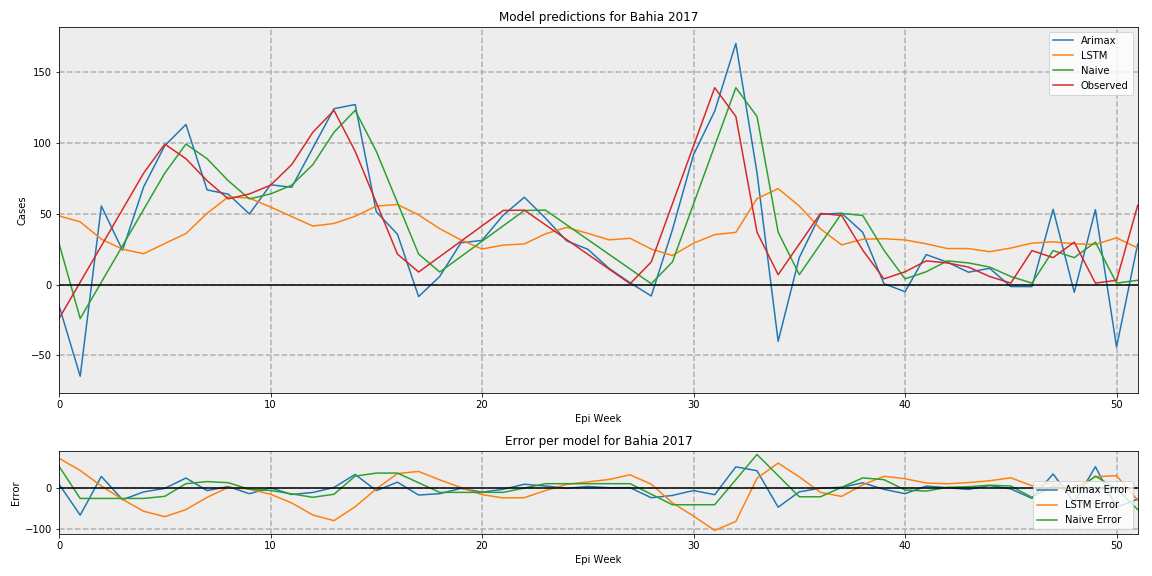

The file beside this chart, header and first rows:
, Arimax, LSTM, Naive, Observed
0, -14.94, 48.5, 29.0, -24.06
1, -64.85, 44.34, -24.06, 1.648
2, 55.53, 32.06, 1.648, 27.35
3, 24.24, 24.99, 27.35, 53.06
4, 69.04, 21.77, 53.06, 78.76
5, 98.22, 28.99, 78.76, 99.31
6, 113.2, 36.06, 99.31, 88.93
7, 66.89, 50.35, 88.93, 73.39
8, 63.89, 61.95, 73.39, 60.57
9, 49.88, 61.12, 60.57, 64.04
10, 70.53, 54.8, 64.04, 70.23
11, 68.73, 48.05, 70.23, 84.77
12, 96.58, 41.36, 84.77, 107.7
13, 124.3, 43.17, 107.7, 123.1
14, 127.3, 48.28, 123.1, 94.21
15, 51.43, 55.46, 94.21, 57.89
16, 35.56, 56.59, 57.89, 21.56
17, -8.53, 49.2, 21.56, 8.837
18, 5.719, 39.46, 8.837, 19.72
19, 29.51, 31.55, 19.72, 30.6
20, 31.19, 25.08, 30.6, 41.47
21, 49.01, 27.87, 41.47, 52.35
22, 61.68, 28.71, 52.35, 52.59
23, 46.89, 35.82, 52.59, 42.19
24, 30.85, 40.42, 42.19, 31.79
25, 24.93, 36.16, 31.79, 21.39
26, 11.45, 31.62, 21.39, 10.99
27, 1.239, 32.66, 10.99, 0.5878
28, -8.096, 25.07, 0.5878, 15.93
29, 38.65, 20.52, 15.93, 57.01
30, 91.81, 29.24, 57.01, 98.09
31, 122.6, 35.28, 98.09, 139.2
32, 170.4, 36.88, 139.2, 118.8
33, 79.1, 60.72, 118.8, 37.04
34, -40.12, 67.79, 37.04, 6.965
35, 19.1, 55.48, 6.965, 28.61
36, 49.61, 39.4, 28.61, 50.26
37, 50.46, 28.02, 50.26, 48.82
38, 36.88, 31.99, 48.82, 24.3
39, 0.6118, 32.4, 24.3, 4
40, -5.059, 31.51, 4.0, 9.008
41, 21.17, 28.79, 9.008, 16.71
42, 15.79, 25.45, 16.71, 15.28
43, 8.708, 25.43, 15.28, 12.33
44, 11.47, 23.22, 12.33, 5.671
45, -1.447, 25.8, 5.671, 1
46, -1.444, 29.26, 1.0, 24
47, 53.16, 30.22, 24.0, 19
48, -5.493, 28.77, 19.0, 30
49, 52.93, 28.37, 30.0, 1
50, -44.21, 33.04, 1.0, 3
51, 28.69, 25.82, 3.0, 56
